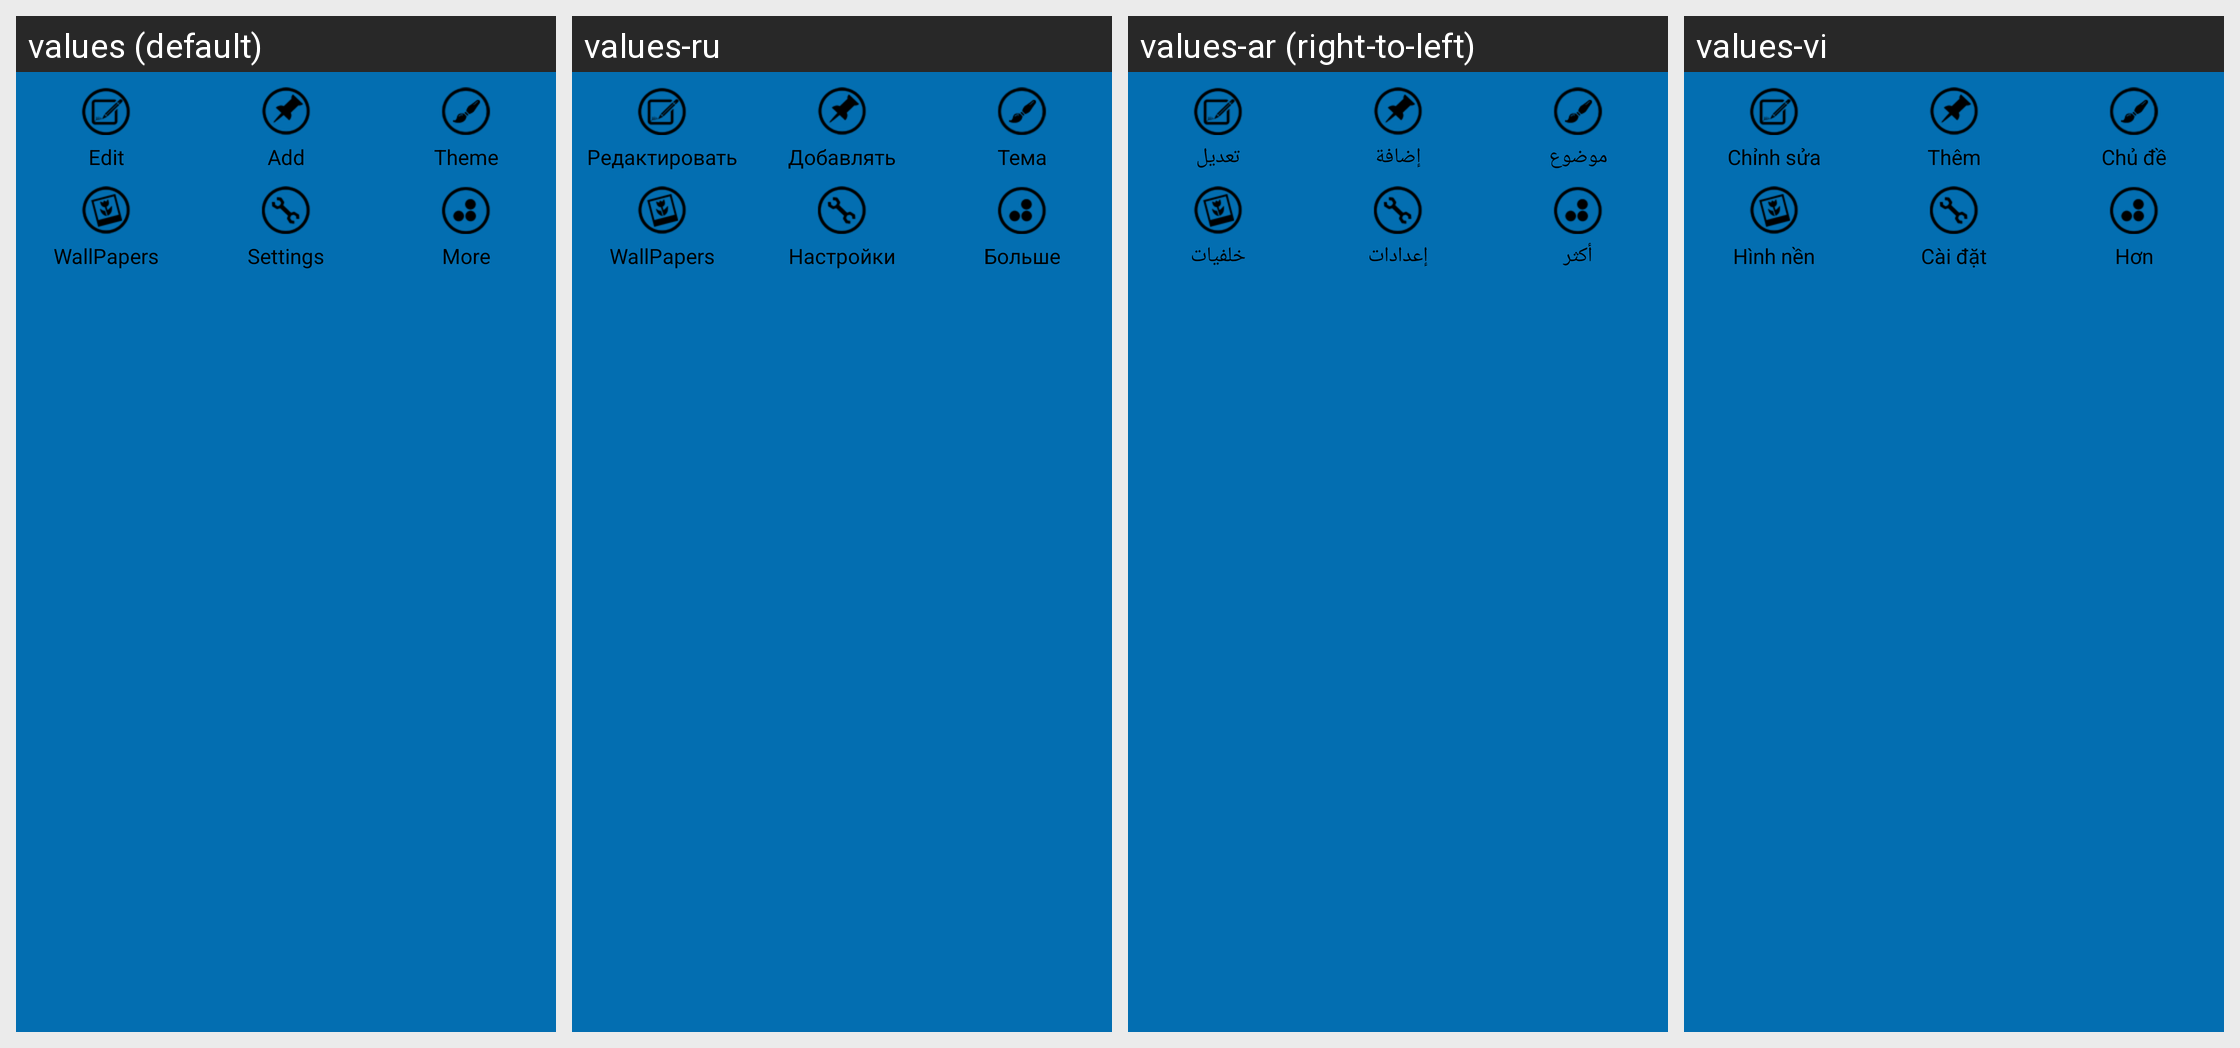

The same Android screen rendered under several of its app's locales, left to right. List the strings drawn on it with the default value and each locale's translation.
Android screen res/layout/layout_menu_black.xml rendered under 4 locales, left to right: values (default), values-ru, values-ar (right-to-left), values-vi. Device: Nexus 5 (rendered at 1080×1920; each locale shown at half size, 540×960, under a caption strip naming it); theme Theme.MaterialComponents.DayNight.NoActionBar.
Other locales in the repository, not shown: values-bn, values-es, values-fa, values-fr, values-hi, values-id, values-in, values-it, values-ms, values-pt, values-th, values-tr, values-zh-rCN, values-zh-rHK, values-zh-rTW.
Strings drawn on this screen, with the default value and each locale's value (text and hints the layout hard-codes, and strings that could not be matched under every locale, appear in the picture but are not listed):

edit_theme
  values: Edit
  values-ru: Редактировать
  values-ar: تعديل
  values-vi: Chỉnh sửa

add_widget
  values: Add
  values-ru: Добавлять
  values-ar: إضافة
  values-vi: Thêm

system_theme
  values: Theme
  values-ru: Тема
  values-ar: موضوع
  values-vi: Chủ đề

choose_wallpaper
  values: WallPapers
  values-ru: WallPapers
  values-ar: خلفيات
  values-vi: Hình nền

system_settings
  values: Settings
  values-ru: Настройки
  values-ar: إعدادات
  values-vi: Cài đặt

about_more
  values: More
  values-ru: Больше
  values-ar: أكثر
  values-vi: Hơn
